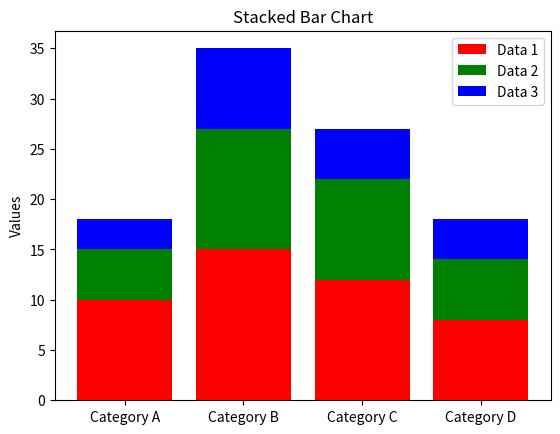

Write the Python code that produced this figure.
import matplotlib.pyplot as plt
categories = ['Category A', 'Category B', 'Category C', 'Category D']
data1 = [10, 15, 12, 8]  
data2 = [5, 12, 10, 6]  
data3 = [3, 8, 5, 4]    
fig, ax = plt.subplots()
x = range(len(categories))
ax.bar(x, data1, label='Data 1', color='r')
ax.bar(x, data2, label='Data 2', bottom=data1, color='g')
ax.bar(x, data3, label='Data 3', bottom=[data1[i] + data2[i] for i in range(len(data1))], color='b')
ax.set_xticks(x)
ax.set_xticklabels(categories)
ax.set_ylabel('Values')
ax.set_title('Stacked Bar Chart')
ax.legend()
plt.show()
